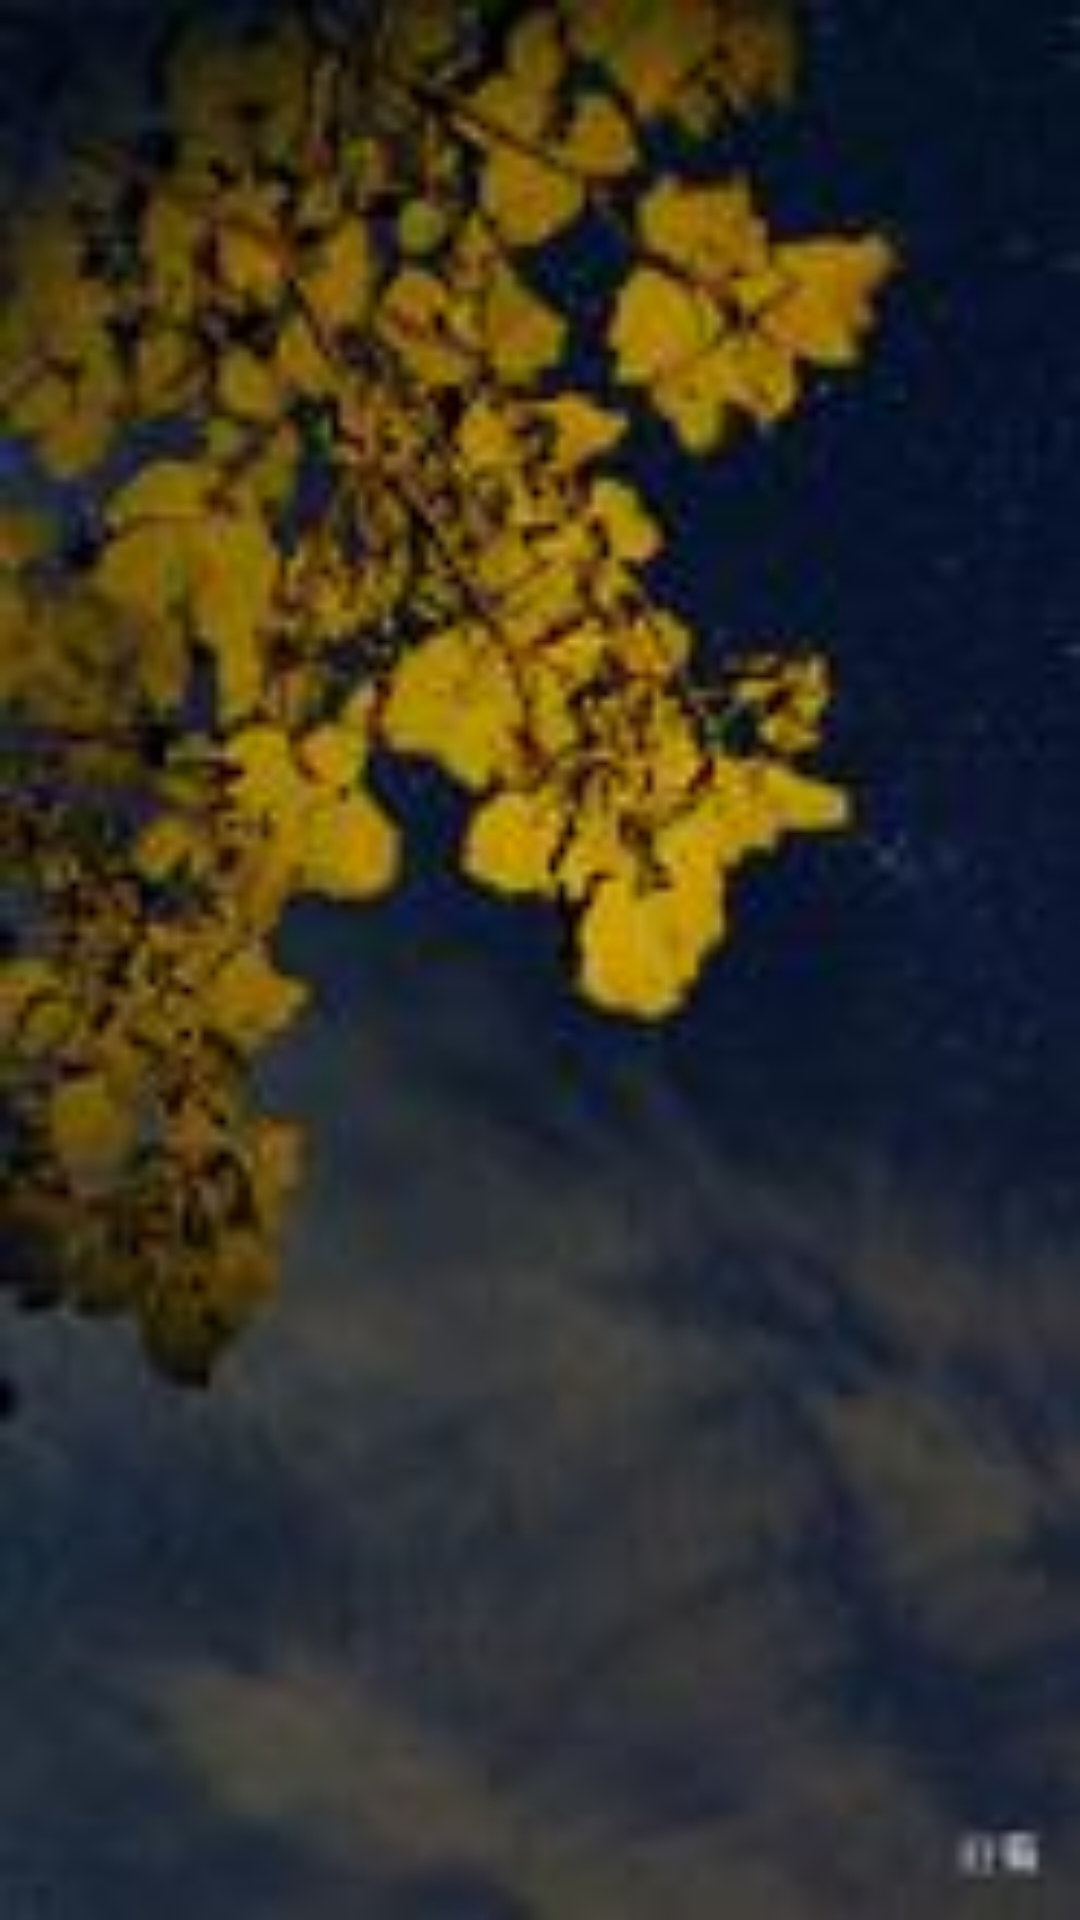

Write the Android layout XML for this screen, with the resource values it uses.
<!-- AndroidManifest.xml: application theme AppTheme -->
<!-- res/layout/activity_welcome.xml -->
<?xml version="1.0" encoding="utf-8"?>
<LinearLayout xmlns:android="http://schemas.android.com/apk/res/android"
    android:layout_width="match_parent"
    android:layout_height="match_parent"
    android:background="@mipmap/welcome_bg"
    android:orientation="vertical">

</LinearLayout>
<!-- resources referenced by this layout -->
<resources>
  <!-- mipmap welcome_bg: jpg bitmap (mipmap-hdpi, 6055 bytes) -->
  <style name="AppTheme" parent="MyThemeBlue" />
  <style name="MyThemeBlue" parent="Theme.AppCompat.Light.NoActionBar">
  
          
          <item name="colorPrimary">@color/pink_base</item>
          
          <item name="colorPrimaryDark">@color/pink_base</item>
          
          <item name="colorAccent">@color/pink_base_dark</item>
          <item name="windowActionBar">true</item>
          <item name="android:windowActionBar">false</item>
          <item name="android:windowNoTitle">true</item>
          <item name="windowNoTitle">true</item>
          
          
      </style>
  <color name="pink_base">#1e88e5</color>
  <color name="pink_base_dark">#7A3D5D</color>
</resources>
